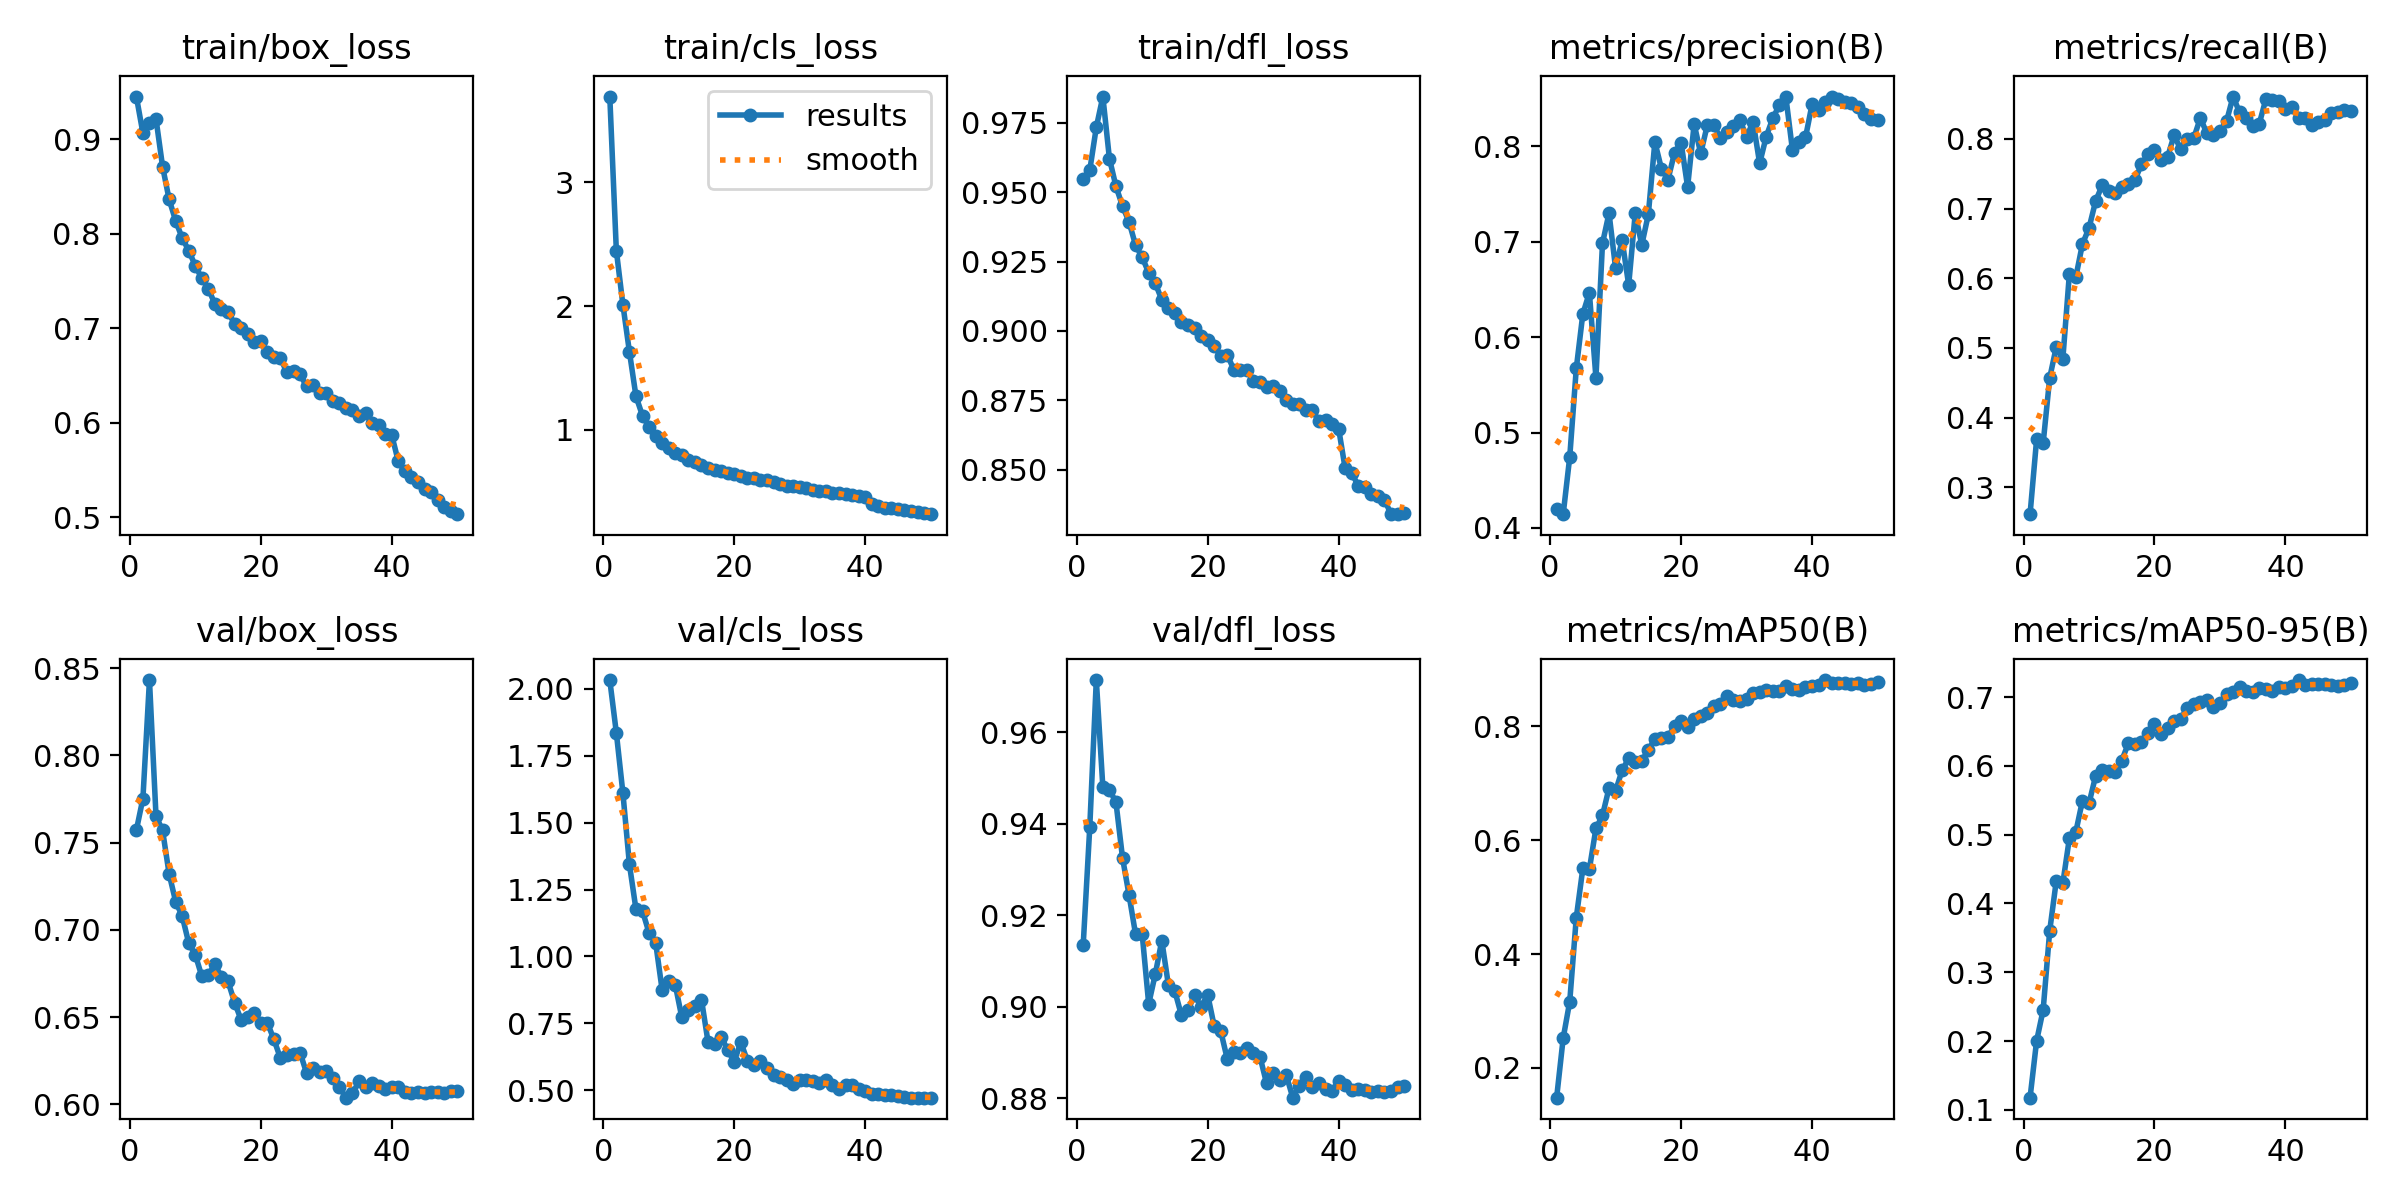

The data file committed next to this chart (first rows):
epoch, time, train/box_loss, train/cls_loss, train/dfl_loss, metrics/precision(B), metrics/recall(B), metrics/mAP50(B), metrics/mAP50-95(B), val/box_loss, val/cls_loss, val/dfl_loss, lr/pg0, lr/pg1, lr/pg2
1, 209.1, 0.9455, 3.694, 0.9547, 0.4198, 0.2613, 0.1475, 0.1178, 0.7571, 2.033, 0.9135, 0.00333, 0.00333, 0.00333
2, 411.5, 0.9067, 2.45, 0.9579, 0.4144, 0.3685, 0.2522, 0.2003, 0.7752, 1.836, 0.9392, 0.006532, 0.006532, 0.006532
3, 613.3, 0.9178, 2.012, 0.9735, 0.4743, 0.3632, 0.3165, 0.2454, 0.8431, 1.611, 0.9714, 0.009601, 0.009601, 0.009601
4, 812.8, 0.9218, 1.63, 0.9845, 0.5672, 0.457, 0.4641, 0.3603, 0.7651, 1.344, 0.9479, 0.009406, 0.009406, 0.009406
5, 1012, 0.8714, 1.271, 0.9622, 0.6243, 0.5012, 0.5505, 0.4327, 0.757, 1.176, 0.9474, 0.009208, 0.009208, 0.009208
6, 1209, 0.8367, 1.113, 0.9522, 0.6465, 0.4838, 0.5493, 0.4293, 0.7321, 1.169, 0.9447, 0.00901, 0.00901, 0.00901
7, 1406, 0.8138, 1.023, 0.945, 0.5575, 0.6057, 0.6208, 0.4947, 0.7161, 1.088, 0.9325, 0.008812, 0.008812, 0.008812
8, 1606, 0.7956, 0.9508, 0.9393, 0.6983, 0.6022, 0.6435, 0.5045, 0.7079, 1.052, 0.9244, 0.008614, 0.008614, 0.008614
9, 1806, 0.7823, 0.8921, 0.9309, 0.73, 0.6492, 0.6918, 0.5496, 0.6923, 0.8739, 0.9158, 0.008416, 0.008416, 0.008416
10, 2002, 0.7662, 0.8552, 0.9266, 0.6723, 0.672, 0.6867, 0.5456, 0.6857, 0.9083, 0.9159, 0.008218, 0.008218, 0.008218
11, 2202, 0.7528, 0.8104, 0.921, 0.7016, 0.7104, 0.723, 0.5848, 0.6733, 0.8942, 0.9006, 0.00802, 0.00802, 0.00802
12, 2409, 0.7421, 0.7942, 0.9172, 0.6547, 0.7332, 0.7437, 0.5939, 0.6743, 0.7721, 0.9071, 0.007822, 0.007822, 0.007822
13, 2614, 0.7254, 0.7548, 0.9112, 0.7296, 0.7245, 0.7369, 0.5924, 0.6803, 0.7997, 0.9144, 0.007624, 0.007624, 0.007624
14, 2821, 0.7202, 0.7367, 0.9082, 0.6967, 0.7219, 0.7401, 0.5911, 0.6728, 0.8166, 0.9048, 0.007426, 0.007426, 0.007426
15, 3026, 0.7171, 0.7127, 0.9063, 0.7286, 0.7312, 0.7581, 0.6075, 0.6704, 0.8392, 0.9033, 0.007228, 0.007228, 0.007228
16, 3231, 0.7049, 0.6887, 0.9031, 0.8046, 0.7347, 0.7786, 0.6328, 0.6583, 0.6809, 0.8981, 0.00703, 0.00703, 0.00703
17, 3437, 0.7008, 0.6793, 0.9022, 0.7766, 0.7408, 0.7798, 0.6316, 0.6483, 0.6714, 0.8992, 0.006832, 0.006832, 0.006832
18, 3642, 0.6942, 0.6649, 0.901, 0.765, 0.7634, 0.7819, 0.6347, 0.6503, 0.7002, 0.9026, 0.006634, 0.006634, 0.006634
19, 3847, 0.6855, 0.6542, 0.8983, 0.7932, 0.7782, 0.8001, 0.6476, 0.6524, 0.6505, 0.8999, 0.006436, 0.006436, 0.006436
20, 4055, 0.686, 0.6392, 0.8966, 0.804, 0.7841, 0.8094, 0.6609, 0.6468, 0.6069, 0.9026, 0.006238, 0.006238, 0.006238
21, 4261, 0.675, 0.6291, 0.8947, 0.7575, 0.7702, 0.7997, 0.6464, 0.6467, 0.68, 0.8957, 0.00604, 0.00604, 0.00604
22, 4468, 0.6694, 0.6133, 0.8908, 0.8233, 0.774, 0.8127, 0.6544, 0.6372, 0.6113, 0.8946, 0.005842, 0.005842, 0.005842
23, 4676, 0.668, 0.6129, 0.8914, 0.7925, 0.8054, 0.819, 0.6655, 0.6264, 0.595, 0.8885, 0.005644, 0.005644, 0.005644
24, 4885, 0.6532, 0.5909, 0.886, 0.8221, 0.7849, 0.8232, 0.6686, 0.6281, 0.6103, 0.8901, 0.005446, 0.005446, 0.005446
25, 5091, 0.6552, 0.5915, 0.8859, 0.8226, 0.8005, 0.8366, 0.6835, 0.6289, 0.5815, 0.8898, 0.005248, 0.005248, 0.005248
26, 5297, 0.6511, 0.5779, 0.886, 0.8084, 0.8013, 0.8404, 0.6893, 0.6296, 0.5564, 0.8909, 0.00505, 0.00505, 0.00505
27, 5520, 0.6385, 0.5596, 0.8818, 0.8154, 0.8302, 0.8536, 0.6931, 0.6178, 0.5507, 0.8899, 0.004852, 0.004852, 0.004852
28, 5724, 0.64, 0.548, 0.8815, 0.8214, 0.808, 0.846, 0.6959, 0.6211, 0.5402, 0.889, 0.004654, 0.004654, 0.004654
29, 5929, 0.6314, 0.5423, 0.8798, 0.8273, 0.8054, 0.844, 0.6853, 0.6185, 0.5229, 0.8832, 0.004456, 0.004456, 0.004456
30, 6132, 0.6319, 0.5401, 0.88, 0.8098, 0.8114, 0.8485, 0.691, 0.6192, 0.5384, 0.8855, 0.004258, 0.004258, 0.004258
31, 6333, 0.6232, 0.5285, 0.8782, 0.8257, 0.8253, 0.8595, 0.705, 0.6152, 0.5387, 0.884, 0.00406, 0.00406, 0.00406
32, 6539, 0.6212, 0.5154, 0.8752, 0.7821, 0.8608, 0.8605, 0.7067, 0.6099, 0.5353, 0.8851, 0.003862, 0.003862, 0.003862
33, 6745, 0.616, 0.507, 0.8737, 0.8101, 0.838, 0.8635, 0.7151, 0.6038, 0.5279, 0.8801, 0.003664, 0.003664, 0.003664
34, 6950, 0.6134, 0.5056, 0.8737, 0.8293, 0.8294, 0.8616, 0.7093, 0.6062, 0.5399, 0.8827, 0.003466, 0.003466, 0.003466
35, 7165, 0.6075, 0.4933, 0.8716, 0.8431, 0.8179, 0.8629, 0.7074, 0.6131, 0.5213, 0.8847, 0.003268, 0.003268, 0.003268
36, 7378, 0.6106, 0.4889, 0.8713, 0.8519, 0.8218, 0.8706, 0.7131, 0.61, 0.5061, 0.8823, 0.00307, 0.00307, 0.00307
37, 7585, 0.5994, 0.4814, 0.8676, 0.7965, 0.8569, 0.8651, 0.7123, 0.612, 0.5189, 0.8833, 0.002872, 0.002872, 0.002872
38, 7788, 0.5976, 0.4764, 0.8679, 0.8048, 0.8563, 0.8647, 0.7083, 0.6107, 0.5184, 0.8819, 0.002674, 0.002674, 0.002674
39, 7992, 0.5879, 0.4693, 0.8664, 0.8093, 0.8547, 0.8697, 0.7146, 0.609, 0.5051, 0.8815, 0.002476, 0.002476, 0.002476
40, 8196, 0.5868, 0.4584, 0.8648, 0.8439, 0.8428, 0.8709, 0.7139, 0.6096, 0.4988, 0.8837, 0.002278, 0.002278, 0.002278
41, 8472, 0.5589, 0.3968, 0.8504, 0.8376, 0.8456, 0.8726, 0.7158, 0.6097, 0.486, 0.883, 0.00208, 0.00208, 0.00208
42, 8674, 0.5485, 0.3845, 0.8487, 0.8464, 0.8299, 0.8816, 0.7248, 0.6071, 0.4861, 0.8819, 0.001882, 0.001882, 0.001882
43, 8875, 0.5421, 0.3721, 0.8442, 0.8522, 0.8306, 0.8758, 0.7174, 0.6063, 0.4835, 0.882, 0.001684, 0.001684, 0.001684
44, 9077, 0.537, 0.3647, 0.8439, 0.8498, 0.8198, 0.8769, 0.7188, 0.6069, 0.481, 0.8818, 0.001486, 0.001486, 0.001486
45, 9281, 0.5303, 0.3563, 0.8411, 0.8461, 0.8238, 0.8768, 0.7185, 0.6067, 0.4784, 0.8813, 0.001288, 0.001288, 0.001288
46, 9489, 0.5265, 0.3485, 0.8406, 0.8457, 0.8273, 0.8751, 0.7193, 0.6069, 0.4744, 0.8815, 0.00109, 0.00109, 0.00109
47, 9693, 0.5184, 0.3417, 0.8392, 0.8413, 0.8366, 0.8755, 0.7178, 0.6068, 0.4724, 0.8814, 0.000892, 0.000892, 0.000892
48, 9892, 0.5112, 0.3345, 0.8339, 0.8344, 0.8384, 0.8737, 0.7162, 0.6064, 0.4728, 0.8816, 0.000694, 0.000694, 0.000694
49, 10091, 0.5062, 0.326, 0.8341, 0.8292, 0.8418, 0.8745, 0.7176, 0.6073, 0.4725, 0.8825, 0.000496, 0.000496, 0.000496
50, 10291, 0.5031, 0.3184, 0.8342, 0.8281, 0.8406, 0.8775, 0.7204, 0.6076, 0.4724, 0.8826, 0.000298, 0.000298, 0.000298
